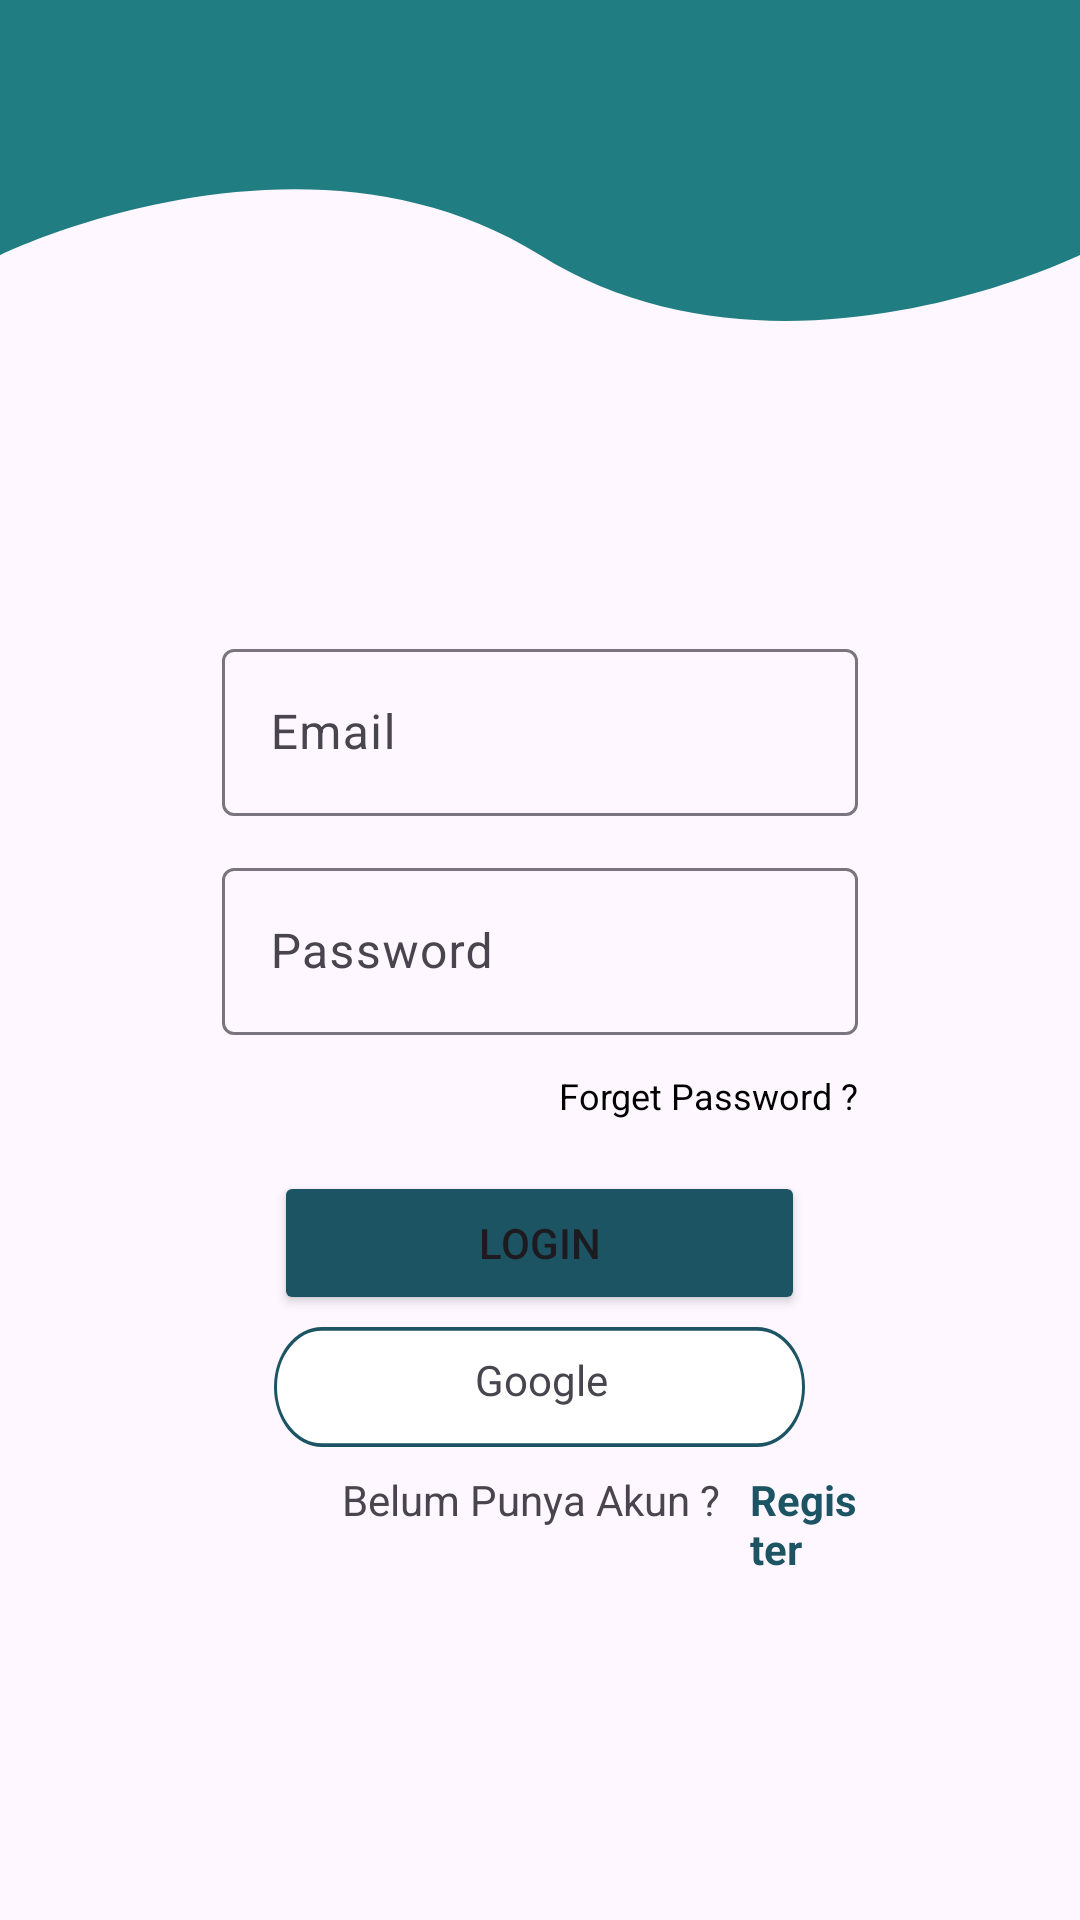

The Android layout XML behind this screen, and the referenced resources:
<!-- AndroidManifest.xml: application theme Theme.ChassirApp -->
<!-- res/layout/activity_login.xml -->
<?xml version="1.0" encoding="utf-8"?>
<RelativeLayout xmlns:android="http://schemas.android.com/apk/res/android"
    xmlns:app="http://schemas.android.com/apk/res-auto"
    xmlns:tools="http://schemas.android.com/tools"
    android:layout_width="match_parent"
    android:layout_height="match_parent"
    tools:context=".ui.login.LoginActivity">

    <ImageView
        android:id="@+id/imgMotif"
        android:layout_width="match_parent"
        android:layout_height="wrap_content"
        android:scaleType="centerCrop"
        android:src="@drawable/motif"
        android:layout_alignParentTop="true"
        android:layout_alignParentStart="true"
        android:contentDescription="@string/motif" />

    <LinearLayout
        android:id="@+id/layoutEdit"
        android:layout_width="match_parent"
        android:layout_height="wrap_content"
        android:padding="4dp"
        android:layout_marginTop="100dp"
        android:layout_marginLeft="70dp"
        android:layout_marginRight="70dp"
        android:layout_below="@id/imgMotif"
        android:layout_alignParentStart="true"
        android:gravity="center_horizontal"
        android:orientation="vertical">

        <com.google.android.material.textfield.TextInputLayout
            android:layout_width="match_parent"
            android:layout_height="wrap_content">

            <EditText
                android:id="@+id/edEmail"
                android:layout_width="match_parent"
                android:layout_height="wrap_content"
                android:hint="@string/email"
                android:inputType="textEmailAddress"
                android:textColor="@android:color/black"
                android:autofillHints="Email" />

        </com.google.android.material.textfield.TextInputLayout>

        <com.google.android.material.textfield.TextInputLayout
            android:layout_width="match_parent"
            android:layout_height="wrap_content"
            android:layout_marginTop="12dp">

            <EditText
                android:id="@+id/edPassword"
                android:layout_width="match_parent"
                android:layout_height="wrap_content"
                android:autofillHints="Email"
                android:hint="@string/password"
                android:inputType="textPassword"
                android:textColor="@android:color/black" />

        </com.google.android.material.textfield.TextInputLayout>

        <RelativeLayout
            android:layout_width="match_parent"
            android:layout_height="wrap_content"
            android:layout_marginTop="12dp">
            <TextView
                android:id="@+id/txtForgetPassword"
                android:layout_width="wrap_content"
                android:layout_height="wrap_content"
                android:textSize="12sp"
                android:textColor="@android:color/black"
                android:text="@string/forget_pass"
                android:layout_alignParentEnd="true"/>
        </RelativeLayout>

        <LinearLayout
            android:id="@+id/rlButton"
            android:layout_width="177dp"
            android:layout_height="wrap_content"
            android:orientation="vertical"
            android:layout_marginTop="17dp">

            <Button
                android:id="@+id/btnLogin"
                android:layout_width="match_parent"
                android:layout_height="wrap_content"
                android:text="@string/login"
                android:backgroundTint="@color/colorButton"/>

            <RelativeLayout
                android:id="@+id/btnGoogle"
                android:layout_width="match_parent"
                android:layout_height="wrap_content"
                android:padding="4dp"
                android:layout_marginTop="4dp"
                android:background="@drawable/button_google">

                <ImageView
                    android:id="@+id/iconGoogle"
                    android:layout_width="24dp"
                    android:layout_height="24dp"
                    android:src="@drawable/icons_google"
                    android:layout_alignParentStart="true"
                    android:layout_alignParentTop="true"
                    android:layout_marginStart="18dp"
                    android:layout_marginTop="4dp"
                    android:layout_marginBottom="4dp"
                    android:contentDescription="@string/logo_google" />

                <TextView
                    android:id="@+id/txtGoogle"
                    android:layout_width="wrap_content"
                    android:layout_height="wrap_content"
                    android:layout_toEndOf="@id/iconGoogle"
                    android:layout_alignBottom="@id/iconGoogle"
                    android:layout_alignTop="@id/iconGoogle"
                    android:text="@string/google"
                    android:layout_marginStart="21dp"
                    />

            </RelativeLayout>

        </LinearLayout>

        <RelativeLayout
            android:layout_width="wrap_content"
            android:layout_height="wrap_content"
            android:layout_gravity="center_vertical"
            android:layout_marginStart="40dp"
            android:layout_marginTop="8dp">

            <TextView
                android:id="@+id/blmAkun"
                android:layout_width="wrap_content"
                android:layout_height="wrap_content"
                android:text="@string/belum_punya_akun"
                android:layout_alignParentStart="true"
                android:layout_alignParentTop="true"/>

            <TextView
                android:id="@+id/txtRegister"
                android:layout_width="wrap_content"
                android:layout_height="wrap_content"
                android:layout_toEndOf="@id/blmAkun"
                android:layout_alignParentTop="true"
                android:layout_marginStart="10dp"
                android:text="@string/register"
                android:textStyle="bold"
                android:textColor="@color/colorButton"
                />

        </RelativeLayout>

    </LinearLayout>


    


</RelativeLayout>
<!-- resources referenced by this layout -->
<resources>
  <color name="colorButton">#1D5464</color>
  <!-- drawable button_google (drawable) -->
  <?xml version="1.0" encoding="utf-8"?>
  <vector
      xmlns:android="http://schemas.android.com/apk/res/android"
      xmlns:aapt="http://schemas.android.com/aapt"
      android:width="177dp"
      android:height="32dp"
      android:viewportWidth="177"
      android:viewportHeight="32"
      >
      <group>
          <clip-path
              android:pathData="M16 0H161C169.837 0 177 7.16344 177 16C177 24.8366 169.837 32 161 32H16C7.16344 32 0 24.8366 0 16C0 7.16344 7.16344 0 16 0Z"
              />
          <path
              android:pathData="M0 0V32H177V0"
              android:fillColor="#FFFFFF"
              />
          <path
              android:pathData="M16 0H161C169.837 0 177 7.16344 177 16C177 24.8366 169.837 32 161 32H16C7.16344 32 0 24.8366 0 16C0 7.16344 7.16344 0 16 0Z"
              android:strokeWidth="2"
              android:strokeColor="#1D5464"
              />
      </group>
  </vector>
  <!-- drawable motif (drawable) -->
  <vector xmlns:android="http://schemas.android.com/apk/res/android"
      android:width="360dp"
      android:height="107dp"
      android:viewportWidth="360"
      android:viewportHeight="107">
    <path
        android:pathData="M0,0H360V85.04C360,85.04 259,134.45 180,85.04C101,35.64 0,85.04 0,85.04V0Z"
        android:fillColor="#207E82"/>
  </vector>
  <string name="belum_punya_akun">Belum Punya Akun ?</string>
  <string name="email">Email</string>
  <string name="forget_pass">Forget Password ?</string>
  <string name="google">Google</string>
  <string name="login">Login</string>
  <string name="logo_google">Logo Google</string>
  <string name="motif">Motif</string>
  <string name="password">Password</string>
  <string name="register">Register</string>
  <style name="Theme.ChassirApp" parent="Base.Theme.ChassirApp" />
  <style name="Base.Theme.ChassirApp" parent="Theme.Material3.DayNight.NoActionBar">
          
          
      </style>
</resources>
